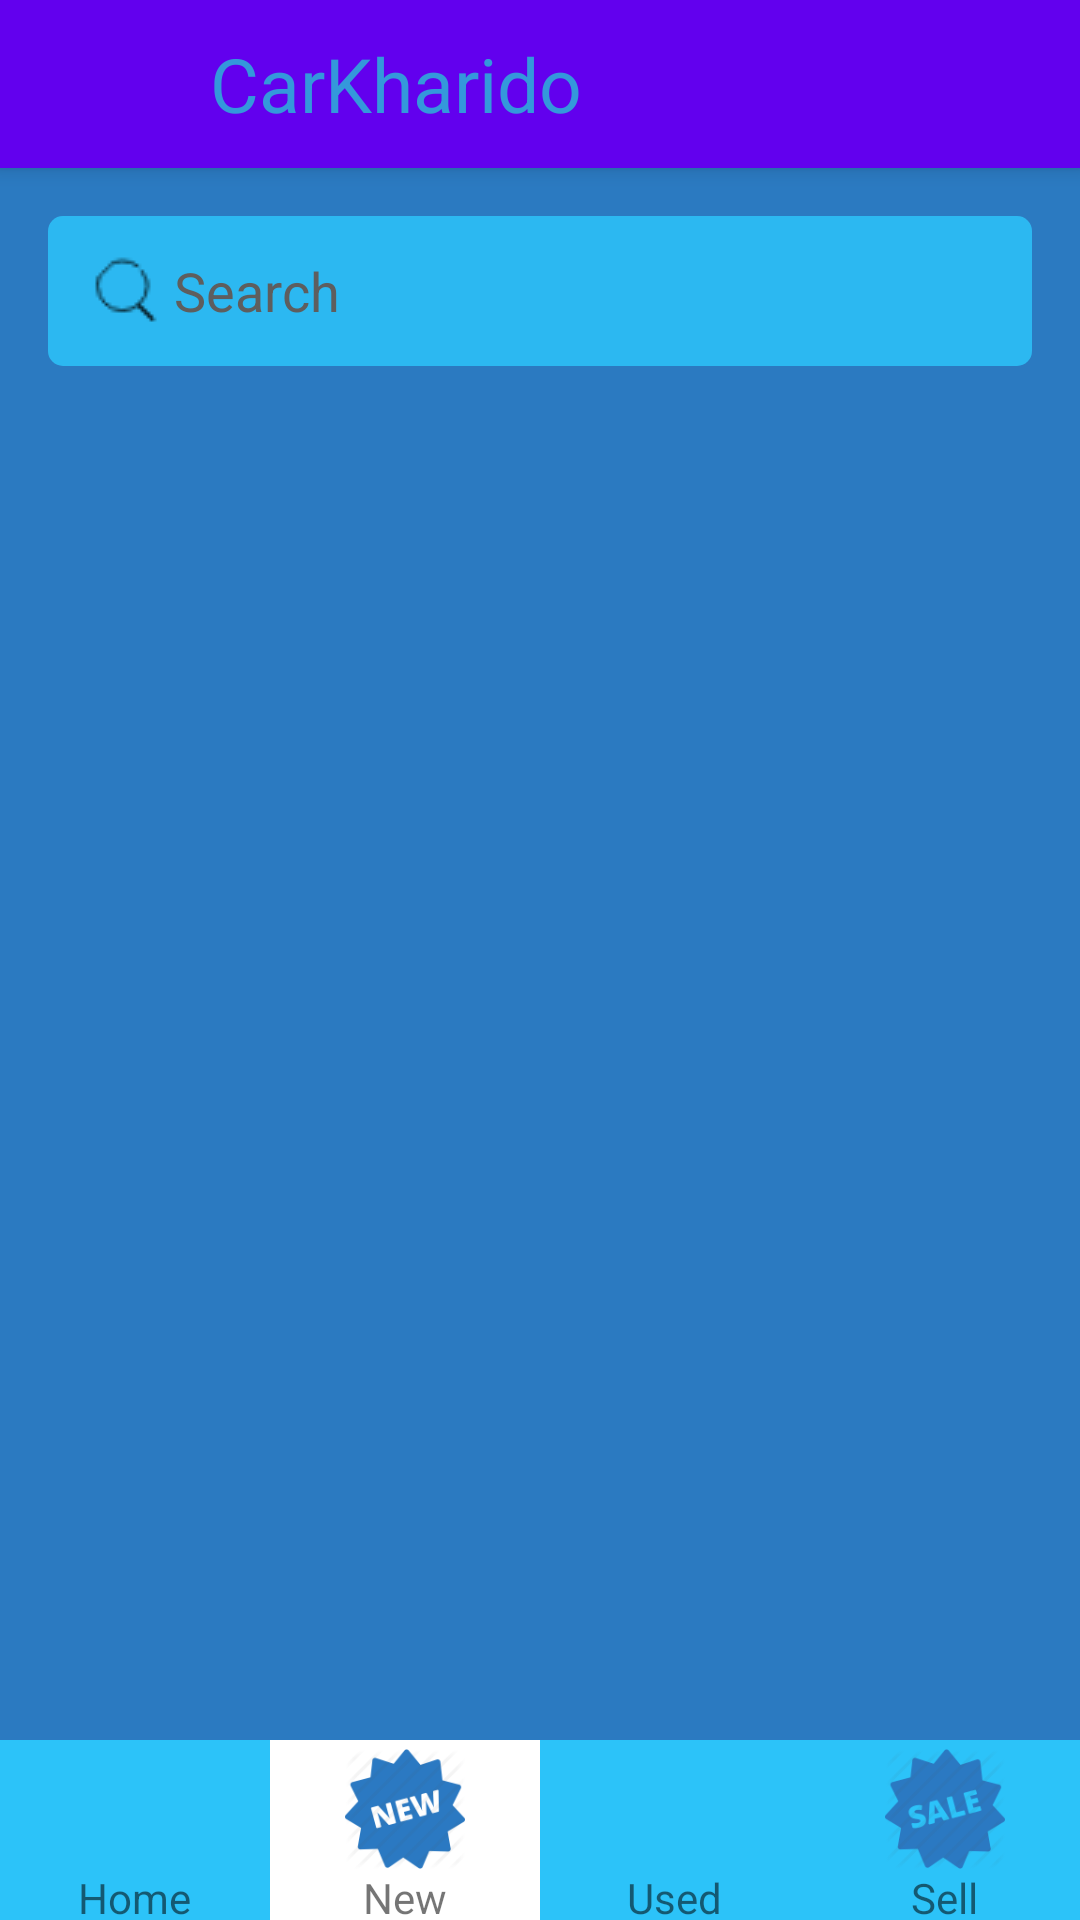

Produce the Android XML layout that renders to this screen, including the resource entries it uses.
<!-- AndroidManifest.xml: application theme AppTheme -->
<!-- res/layout/activity_newcarsearch.xml -->
<?xml version="1.0" encoding="utf-8"?>
<android.support.design.widget.CoordinatorLayout xmlns:android="http://schemas.android.com/apk/res/android"
    xmlns:app="http://schemas.android.com/apk/res-auto"
    xmlns:tools="http://schemas.android.com/tools"
    android:layout_width="match_parent"
    android:layout_height="match_parent"
    android:fitsSystemWindows="true"
    tools:context="com.sv.carkharido.carkharido.NewCarSearch">

    <android.support.design.widget.AppBarLayout
        android:layout_width="match_parent"
        android:layout_height="wrap_content"
        android:theme="@style/AppTheme.AppBarOverlay">

        <android.support.v7.widget.Toolbar
            android:id="@+id/toolbar"
            android:layout_width="match_parent"
            android:layout_height="?attr/actionBarSize"
            android:background="?attr/colorPrimary"
            app:popupTheme="@style/AppTheme.PopupOverlay" >

            <ImageView
                android:id="@+id/back"
                android:layout_width="30dp"
                android:layout_height="30dp"
                android:src="@drawable/back"/>

            <TextView
                android:layout_width="wrap_content"
                android:layout_height="wrap_content"
                android:text="CarKharido"
                android:textSize="25dp"
                android:layout_marginLeft="40dp"
                android:textColor="#3498db"/>

        </android.support.v7.widget.Toolbar>

    </android.support.design.widget.AppBarLayout>

    <include layout="@layout/content_newcarsearch" />


</android.support.design.widget.CoordinatorLayout>
<!-- res/layout/content_newcarsearch.xml (included above) -->
<?xml version="1.0" encoding="utf-8"?>
<RelativeLayout xmlns:android="http://schemas.android.com/apk/res/android"
    xmlns:app="http://schemas.android.com/apk/res-auto"
    xmlns:tools="http://schemas.android.com/tools"
    android:id="@+id/content_city_search"
    android:layout_width="match_parent"
    android:layout_height="match_parent"

    app:layout_behavior="@string/appbar_scrolling_view_behavior"
    tools:context="com.sv.carkharido.carkharido.CitySearch"
    tools:showIn="@layout/activity_city_search"
    android:background="#2b7ac1">

    <EditText
        android:id="@+id/searchcar"
        android:layout_width="match_parent"
        android:layout_height="50dp"
        android:background="@drawable/dashboardimg_shade"
        android:textColor="#000"
        android:drawableLeft="@drawable/search2"
        android:paddingLeft="10dp"
        android:layout_margin="16dp"
        android:hint="Search"
        android:maxLines="1"
        android:textColorHint="#5e5e5e"/>

    <GridView
        android:id="@+id/grid1"
        android:layout_marginTop="10dp"
        android:layout_below="@+id/searchcar"
        android:layout_width="match_parent"
        android:layout_height="fill_parent"
        android:layout_above="@+id/tablayout"
        ></GridView>



    <LinearLayout
        android:orientation="horizontal"
        android:id="@+id/tablayout"
        android:layout_alignParentBottom="true"
        android:layout_width="fill_parent"
        android:layout_height="@dimen/tab_height">

        <RelativeLayout
            android:id="@+id/home"
            android:paddingTop="@dimen/footerpadding"
            android:layout_width="@dimen/footerwidth"
            android:layout_height="wrap_content"
            android:background="#2cc3f9">
            <ImageView
                android:id="@+id/dash_homeimg"
                android:layout_width="@dimen/footerimgwidth"
                android:layout_height="@dimen/footerimgheight"
                android:src="@drawable/home"
                android:layout_centerHorizontal="true"/>
            <TextView
                android:layout_below="@id/dash_homeimg"
                android:layout_width="wrap_content"
                android:layout_height="wrap_content"
                android:layout_centerHorizontal="true"
                android:text="Home"/>


        </RelativeLayout>
        <RelativeLayout
            android:id="@+id/newimg"
            android:paddingTop="@dimen/footerpadding"
            android:background="#ffffff"
            android:layout_width="@dimen/footerwidth"
            android:layout_height="wrap_content">
            <ImageView
                android:id="@+id/dash_cartimg"
                android:layout_width="@dimen/footerimgwidth"
                android:layout_height="@dimen/footerimgheight"
                android:src="@drawable/newimg"
                android:layout_centerHorizontal="true"/>
            <TextView
                android:layout_below="@id/dash_cartimg"
                android:layout_width="wrap_content"
                android:layout_height="wrap_content"
                android:layout_centerHorizontal="true"
                android:text="New"/>

        </RelativeLayout>
        <RelativeLayout
            android:id="@+id/used"
            android:paddingTop="@dimen/footerpadding"
            android:background="#2cc3f9"
            android:layout_width="@dimen/footerwidth"
            android:layout_height="wrap_content">
            <ImageView
                android:id="@+id/dash_scanimg"
                android:layout_width="@dimen/footerimgwidth"
                android:layout_height="@dimen/footerimgheight"
                android:src="@drawable/used"
                android:layout_centerHorizontal="true"/>
            <TextView
                android:layout_below="@id/dash_scanimg"
                android:layout_width="wrap_content"
                android:layout_height="wrap_content"
                android:layout_centerHorizontal="true"
                android:text="Used"/>

        </RelativeLayout>
        <RelativeLayout
            android:id="@+id/sell"
            android:paddingTop="@dimen/footerpadding"
            android:background="#2cc3f9"
            android:layout_width="@dimen/footerwidth"
            android:layout_height="wrap_content">
            <ImageView
                android:id="@+id/dash_searchimg"
                android:layout_width="@dimen/footerimgwidth"
                android:layout_height="@dimen/footerimgheight"
                android:src="@drawable/sell"
                android:layout_centerHorizontal="true"/>
            <TextView
                android:layout_below="@id/dash_searchimg"
                android:layout_width="wrap_content"
                android:layout_height="wrap_content"
                android:layout_centerHorizontal="true"
                android:text="Sell"/>

        </RelativeLayout>

    </LinearLayout>

</RelativeLayout>
<!-- res/layout/activity_city_search.xml (included above) -->
<?xml version="1.0" encoding="utf-8"?>
<android.support.design.widget.CoordinatorLayout xmlns:android="http://schemas.android.com/apk/res/android"
    xmlns:app="http://schemas.android.com/apk/res-auto"
    xmlns:tools="http://schemas.android.com/tools"
    android:layout_width="match_parent"
    android:layout_height="match_parent"
    android:fitsSystemWindows="true"
    tools:context="com.sv.carkharido.carkharido.CitySearch">

    <android.support.design.widget.AppBarLayout
        android:layout_width="match_parent"
        android:layout_height="wrap_content"
        android:theme="@style/AppTheme.AppBarOverlay">

        <android.support.v7.widget.Toolbar
            android:id="@+id/toolbar"
            android:layout_width="match_parent"
            android:layout_height="?attr/actionBarSize"
            android:background="?attr/colorPrimary"
            app:popupTheme="@style/AppTheme.PopupOverlay" >

            <ImageView
                android:id="@+id/back"
                android:layout_width="30dp"
                android:layout_height="30dp"
                android:src="@drawable/back"/>

            <TextView
                android:layout_width="wrap_content"
                android:layout_height="wrap_content"
                android:text="CarKharido"
                android:textSize="25dp"
                android:layout_marginLeft="40dp"
                android:textColor="#3498db"/>

        </android.support.v7.widget.Toolbar>

    </android.support.design.widget.AppBarLayout>



    <include layout="@layout/content_city_search" />



</android.support.design.widget.CoordinatorLayout>
<!-- res/layout/content_city_search.xml (included above) -->
<?xml version="1.0" encoding="utf-8"?>
<RelativeLayout xmlns:android="http://schemas.android.com/apk/res/android"
    xmlns:app="http://schemas.android.com/apk/res-auto"
    xmlns:tools="http://schemas.android.com/tools"
    android:id="@+id/content_city_search"
    android:layout_width="match_parent"
    android:layout_height="match_parent"

    app:layout_behavior="@string/appbar_scrolling_view_behavior"
    tools:context="com.sv.carkharido.carkharido.CitySearch"
    tools:showIn="@layout/activity_city_search"
    android:background="#2b7ac1">

    <EditText
        android:id="@+id/searchcar"
        android:layout_width="match_parent"
        android:layout_height="50dp"
        android:background="@drawable/dashboardimg_shade"
        android:textColor="#000"
        android:drawableLeft="@drawable/search2"
        android:paddingLeft="10dp"
        android:layout_margin="16dp"
        android:hint="Search"
        android:maxLines="1"
        android:textColorHint="#5e5e5e"/>

    <GridView
        android:id="@+id/grid1"
        android:layout_marginTop="10dp"
        android:layout_below="@+id/searchcar"
        android:layout_width="match_parent"
        android:layout_height="fill_parent"
        android:layout_above="@+id/tablayout"
        ></GridView>



    <LinearLayout
        android:orientation="horizontal"
        android:id="@+id/tablayout"
        android:layout_alignParentBottom="true"
        android:layout_width="fill_parent"
        android:layout_height="@dimen/tab_height">

        <RelativeLayout
            android:id="@+id/home"
            android:paddingTop="@dimen/footerpadding"
            android:layout_width="@dimen/footerwidth"
            android:layout_height="wrap_content"
            android:background="#2cc3f9">
            <ImageView
                android:id="@+id/dash_homeimg"
                android:layout_width="@dimen/footerimgwidth"
                android:layout_height="@dimen/footerimgheight"
                android:src="@drawable/home"
                android:layout_centerHorizontal="true"/>
            <TextView
                android:layout_below="@id/dash_homeimg"
                android:layout_width="wrap_content"
                android:layout_height="wrap_content"
                android:layout_centerHorizontal="true"
                android:text="Home"/>


        </RelativeLayout>
        <RelativeLayout
            android:id="@+id/newimg"
            android:paddingTop="@dimen/footerpadding"
            android:background="#2cc3f9"
            android:layout_width="@dimen/footerwidth"
            android:layout_height="wrap_content">
            <ImageView
                android:id="@+id/dash_cartimg"
                android:layout_width="@dimen/footerimgwidth"
                android:layout_height="@dimen/footerimgheight"
                android:src="@drawable/newimg"
                android:layout_centerHorizontal="true"/>
            <TextView
                android:layout_below="@id/dash_cartimg"
                android:layout_width="wrap_content"
                android:layout_height="wrap_content"
                android:layout_centerHorizontal="true"
                android:text="New"/>

        </RelativeLayout>
        <RelativeLayout
            android:id="@+id/used"
            android:paddingTop="@dimen/footerpadding"
            android:background="#ffffff"
            android:layout_width="@dimen/footerwidth"
            android:layout_height="wrap_content">
            <ImageView
                android:id="@+id/dash_scanimg"
                android:layout_width="@dimen/footerimgwidth"
                android:layout_height="@dimen/footerimgheight"
                android:src="@drawable/used"
                android:layout_centerHorizontal="true"/>
            <TextView
                android:layout_below="@id/dash_scanimg"
                android:layout_width="wrap_content"
                android:layout_height="wrap_content"
                android:layout_centerHorizontal="true"
                android:text="Used"/>

        </RelativeLayout>
        <RelativeLayout
            android:id="@+id/sell"
            android:paddingTop="@dimen/footerpadding"
            android:background="#2cc3f9"
            android:layout_width="@dimen/footerwidth"
            android:layout_height="wrap_content">
            <ImageView
                android:id="@+id/dash_searchimg"
                android:layout_width="@dimen/footerimgwidth"
                android:layout_height="@dimen/footerimgheight"
                android:src="@drawable/sell"
                android:layout_centerHorizontal="true"/>
            <TextView
                android:layout_below="@id/dash_searchimg"
                android:layout_width="wrap_content"
                android:layout_height="wrap_content"
                android:layout_centerHorizontal="true"
                android:text="Sell"/>

        </RelativeLayout>

    </LinearLayout>

</RelativeLayout>
<!-- resources referenced by this layout -->
<resources>
  <dimen name="footerimgheight">40dp</dimen>
  <dimen name="footerimgwidth">40dp</dimen>
  <dimen name="footerpadding">3dp</dimen>
  <dimen name="footerwidth">98dp</dimen>
  <dimen name="tab_height">60dp</dimen>
  <!-- drawable dashboardimg_shade (drawable) -->
  <?xml version="1.0" encoding="utf-8"?>
  <shape xmlns:android="http://schemas.android.com/apk/res/android"
      android:shape="rectangle">
      <gradient
          android:startColor="#d82cc3f9"
          android:centerColor="#d82cc3f9"
          android:endColor="#d82cc3f9"
          android:angle="180" />
      <corners android:radius="5dp" />
  
  </shape>
  <!-- drawable newimg: png bitmap (drawable, 5545 bytes) -->
  <!-- drawable search2: png bitmap (drawable, 422 bytes) -->
  <!-- drawable sell: png bitmap (drawable, 5396 bytes) -->
  <style name="AppTheme.AppBarOverlay" parent="ThemeOverlay.AppCompat.Dark.ActionBar" />
  <style name="AppTheme.PopupOverlay" parent="ThemeOverlay.AppCompat.Light" />
  <style name="AppTheme" parent="Theme.AppCompat.Light.DarkActionBar">
          
          <item name="colorPrimary">@color/colorPrimary</item>
          <item name="colorPrimaryDark">@color/colorPrimaryDark</item>
          <item name="colorAccent">@color/colorAccent</item>
      </style>
  <!-- not gathered from this repository: default colours our renderer supplied (Android Studio template values) -->
  <color name="colorPrimary">#FF6200EE</color>
  <color name="colorPrimaryDark">#FF3700B3</color>
  <color name="colorAccent">#FF03DAC5</color>
</resources>
